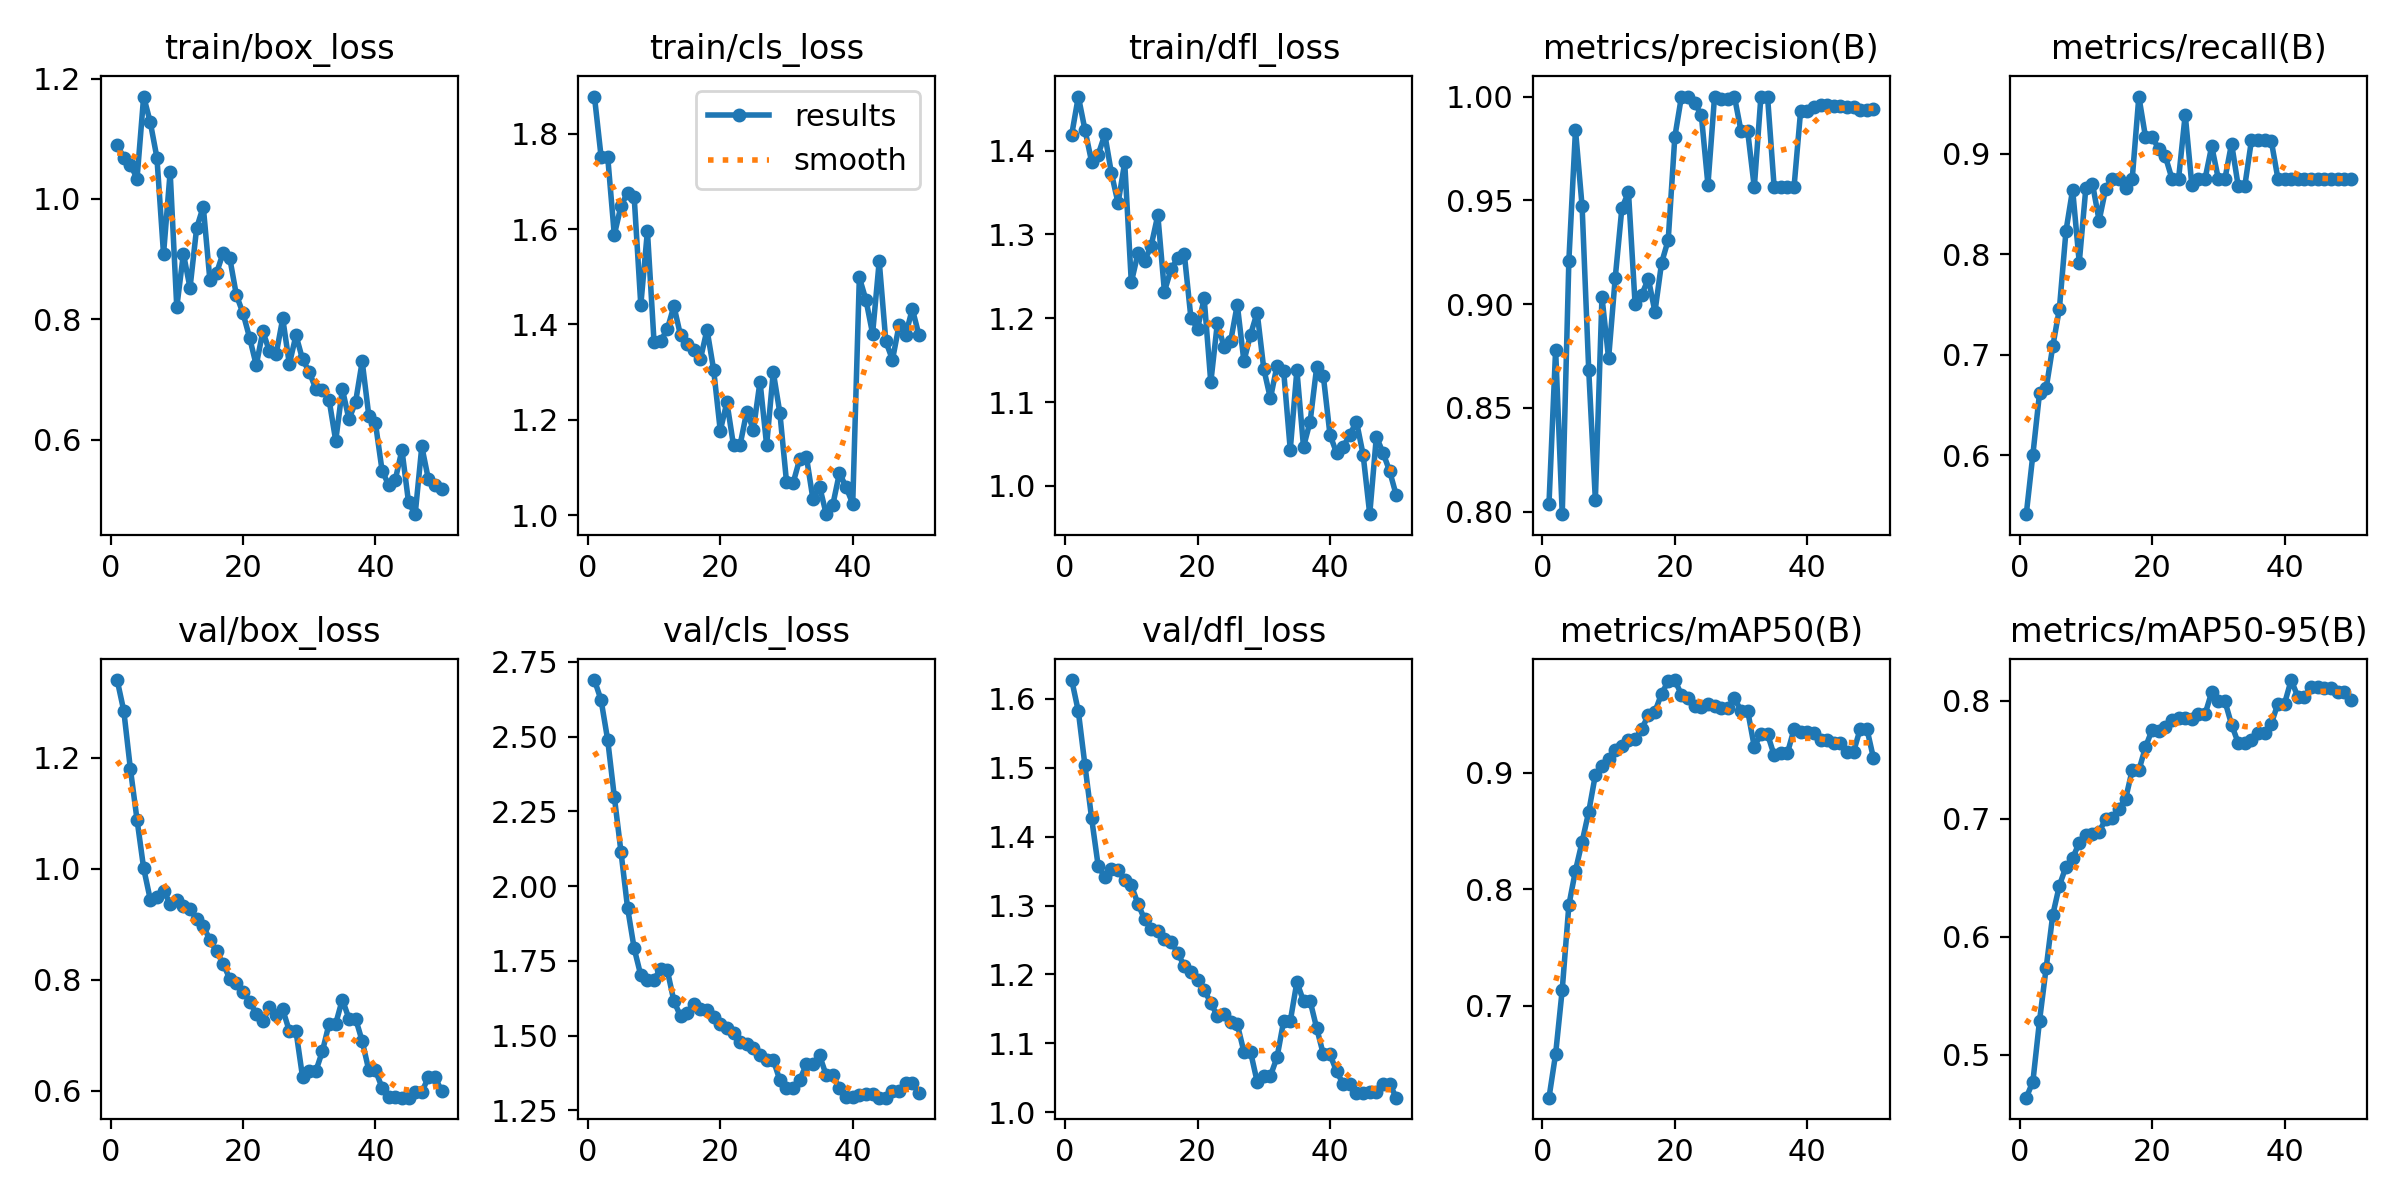

The data file committed next to this chart (first rows):
epoch, time, train/box_loss, train/cls_loss, train/dfl_loss, metrics/precision(B), metrics/recall(B), metrics/mAP50(B), metrics/mAP50-95(B), val/box_loss, val/cls_loss, val/dfl_loss, lr/pg0, lr/pg1, lr/pg2
1, 9.916, 1.09, 1.878, 1.419, 0.8039, 0.5417, 0.6212, 0.4636, 1.34, 2.69, 1.627, 5e-06, 5e-06, 5e-06
2, 18.73, 1.068, 1.752, 1.464, 0.8781, 0.601, 0.6587, 0.4772, 1.284, 2.623, 1.582, 1.4703e-05, 1.4703e-05, 1.4703e-05
3, 27.28, 1.057, 1.752, 1.425, 0.7988, 0.6618, 0.7139, 0.5287, 1.179, 2.489, 1.503, 2.401e-05, 2.401e-05, 2.401e-05
4, 36.07, 1.034, 1.588, 1.387, 0.921, 0.6667, 0.7863, 0.5735, 1.088, 2.299, 1.427, 3.2921e-05, 3.2921e-05, 3.2921e-05
5, 44.63, 1.17, 1.648, 1.395, 0.984, 0.7083, 0.816, 0.6186, 1.001, 2.116, 1.357, 4.1436e-05, 4.1436e-05, 4.1436e-05
6, 53.35, 1.127, 1.676, 1.419, 0.9471, 0.7457, 0.8406, 0.6434, 0.9443, 1.928, 1.341, 4.9555e-05, 4.9555e-05, 4.9555e-05
7, 61.94, 1.069, 1.667, 1.373, 0.8681, 0.8233, 0.8664, 0.6596, 0.9485, 1.791, 1.353, 5.7278e-05, 5.7278e-05, 5.7278e-05
8, 70.06, 0.9083, 1.441, 1.337, 0.8057, 0.8642, 0.8979, 0.6667, 0.9603, 1.701, 1.352, 6.4605e-05, 6.4605e-05, 6.4605e-05
9, 78.4, 1.045, 1.596, 1.386, 0.9034, 0.7917, 0.906, 0.6798, 0.9371, 1.687, 1.337, 7.1536e-05, 7.1536e-05, 7.1536e-05
10, 87, 0.82, 1.363, 1.243, 0.8738, 0.8661, 0.9112, 0.686, 0.9426, 1.688, 1.329, 7.8071e-05, 7.8071e-05, 7.8071e-05
11, 95.86, 0.9091, 1.366, 1.277, 0.9126, 0.87, 0.9191, 0.687, 0.9332, 1.724, 1.302, 8.421e-05, 8.421e-05, 8.421e-05
12, 104.6, 0.8523, 1.39, 1.268, 0.9461, 0.8333, 0.9231, 0.689, 0.9279, 1.718, 1.28, 8.9953e-05, 8.9953e-05, 8.9953e-05
13, 113.5, 0.9515, 1.439, 1.287, 0.954, 0.8652, 0.9276, 0.6999, 0.9092, 1.615, 1.265, 9.53e-05, 9.53e-05, 9.53e-05
14, 122.2, 0.9873, 1.377, 1.323, 0.9, 0.875, 0.9283, 0.7006, 0.8966, 1.565, 1.263, 0.0001003, 0.0001003, 0.0001003
15, 130.9, 0.8654, 1.358, 1.232, 0.9045, 0.875, 0.9373, 0.7087, 0.8717, 1.576, 1.252, 0.0001048, 0.0001048, 0.0001048
16, 139.6, 0.8766, 1.346, 1.258, 0.9122, 0.8662, 0.9492, 0.717, 0.851, 1.606, 1.248, 0.000109, 0.000109, 0.000109
17, 148.3, 0.9105, 1.327, 1.271, 0.8963, 0.875, 0.9523, 0.7415, 0.829, 1.589, 1.231, 0.0001127, 0.0001127, 0.0001127
18, 157, 0.9019, 1.389, 1.277, 0.9199, 0.9567, 0.9675, 0.7411, 0.8014, 1.585, 1.212, 0.0001161, 0.0001161, 0.0001161
19, 165.6, 0.8402, 1.305, 1.2, 0.9308, 0.9167, 0.9783, 0.7608, 0.7933, 1.562, 1.203, 0.0001191, 0.0001191, 0.0001191
20, 174.3, 0.8102, 1.177, 1.188, 0.9805, 0.9167, 0.9793, 0.7756, 0.7774, 1.54, 1.193, 0.0001216, 0.0001216, 0.0001216
21, 182.5, 0.7692, 1.237, 1.224, 1, 0.9046, 0.9667, 0.7748, 0.7601, 1.525, 1.178, 0.0001238, 0.0001238, 0.0001238
22, 191.3, 0.7238, 1.146, 1.123, 1, 0.8972, 0.9637, 0.778, 0.7387, 1.51, 1.159, 0.0001256, 0.0001256, 0.0001256
23, 199.4, 0.78, 1.148, 1.195, 0.9969, 0.875, 0.957, 0.7835, 0.7246, 1.477, 1.139, 0.000127, 0.000127, 0.000127
24, 207.6, 0.7465, 1.217, 1.166, 0.9911, 0.875, 0.956, 0.7853, 0.7501, 1.47, 1.143, 0.000128, 0.000128, 0.000128
25, 215.8, 0.7419, 1.18, 1.173, 0.9575, 0.9388, 0.9589, 0.7857, 0.7369, 1.459, 1.131, 0.0001286, 0.0001286, 0.0001286
26, 224.8, 0.8014, 1.28, 1.216, 1, 0.8687, 0.9571, 0.7847, 0.7462, 1.435, 1.128, 0.0001288, 0.0001288, 0.0001288
27, 233.7, 0.7255, 1.147, 1.149, 0.9989, 0.875, 0.9555, 0.789, 0.7073, 1.419, 1.088, 0.0001286, 0.0001286, 0.0001286
28, 242.1, 0.7734, 1.3, 1.18, 0.9989, 0.875, 0.9555, 0.789, 0.7073, 1.419, 1.088, 0.000128, 0.000128, 0.000128
29, 250.2, 0.7332, 1.214, 1.207, 1, 0.9073, 0.9636, 0.8075, 0.6239, 1.35, 1.044, 0.000127, 0.000127, 0.000127
30, 259.6, 0.7129, 1.07, 1.14, 0.9833, 0.875, 0.953, 0.7998, 0.6352, 1.324, 1.053, 0.0001256, 0.0001256, 0.0001256
31, 268.8, 0.6842, 1.068, 1.104, 0.9833, 0.875, 0.953, 0.7998, 0.6352, 1.324, 1.053, 0.0001238, 0.0001238, 0.0001238
32, 277.3, 0.6824, 1.118, 1.143, 0.9562, 0.91, 0.922, 0.7799, 0.6712, 1.352, 1.08, 0.0001217, 0.0001217, 0.0001217
33, 285.5, 0.6662, 1.123, 1.137, 1, 0.8678, 0.9329, 0.7645, 0.7205, 1.403, 1.132, 0.0001191, 0.0001191, 0.0001191
34, 294.6, 0.5981, 1.033, 1.043, 1, 0.8678, 0.9329, 0.7645, 0.7205, 1.403, 1.132, 0.0001161, 0.0001161, 0.0001161
35, 303, 0.6843, 1.06, 1.138, 0.9564, 0.9132, 0.9148, 0.7669, 0.7641, 1.433, 1.189, 0.0001127, 0.0001127, 0.0001127
36, 311.4, 0.6336, 1.002, 1.047, 0.9564, 0.9136, 0.9166, 0.7728, 0.7297, 1.367, 1.161, 0.000109, 0.000109, 0.000109
37, 320.4, 0.6625, 1.022, 1.077, 0.9564, 0.9136, 0.9166, 0.7728, 0.7297, 1.367, 1.161, 0.0001048, 0.0001048, 0.0001048
38, 328.8, 0.73, 1.089, 1.142, 0.9563, 0.9124, 0.9372, 0.7807, 0.689, 1.323, 1.122, 0.0001003, 0.0001003, 0.0001003
39, 336.9, 0.6396, 1.059, 1.131, 0.9932, 0.875, 0.9351, 0.7977, 0.6365, 1.294, 1.084, 9.5326e-05, 9.5326e-05, 9.5326e-05
40, 345, 0.6273, 1.024, 1.061, 0.9932, 0.875, 0.9351, 0.7977, 0.6365, 1.294, 1.084, 8.9981e-05, 8.9981e-05, 8.9981e-05
41, 353.1, 0.5487, 1.498, 1.039, 0.9951, 0.875, 0.9338, 0.8178, 0.6051, 1.3, 1.059, 8.424e-05, 8.424e-05, 8.424e-05
42, 361.3, 0.5245, 1.451, 1.047, 0.9957, 0.875, 0.9283, 0.8037, 0.588, 1.303, 1.041, 7.8103e-05, 7.8103e-05, 7.8103e-05
43, 369.4, 0.5336, 1.381, 1.061, 0.9957, 0.875, 0.9283, 0.8037, 0.588, 1.303, 1.041, 7.157e-05, 7.157e-05, 7.157e-05
44, 378.4, 0.5827, 1.533, 1.077, 0.9953, 0.875, 0.9254, 0.8117, 0.5871, 1.292, 1.028, 6.4641e-05, 6.4641e-05, 6.4641e-05
45, 387.4, 0.4957, 1.365, 1.037, 0.9953, 0.875, 0.9254, 0.8117, 0.5871, 1.292, 1.028, 5.7316e-05, 5.7316e-05, 5.7316e-05
46, 396.4, 0.4762, 1.326, 0.9663, 0.9951, 0.875, 0.918, 0.8108, 0.5969, 1.313, 1.029, 4.9595e-05, 4.9595e-05, 4.9595e-05
47, 406.1, 0.5886, 1.398, 1.059, 0.9951, 0.875, 0.918, 0.8108, 0.5969, 1.313, 1.029, 4.1478e-05, 4.1478e-05, 4.1478e-05
48, 415.6, 0.5339, 1.378, 1.04, 0.9937, 0.875, 0.9376, 0.8078, 0.6246, 1.343, 1.042, 3.2965e-05, 3.2965e-05, 3.2965e-05
49, 424.6, 0.5246, 1.433, 1.018, 0.9937, 0.875, 0.9376, 0.8078, 0.6246, 1.343, 1.042, 2.4056e-05, 2.4056e-05, 2.4056e-05
50, 433.8, 0.5174, 1.378, 0.989, 0.994, 0.875, 0.9123, 0.8008, 0.5984, 1.307, 1.021, 1.4751e-05, 1.4751e-05, 1.4751e-05
